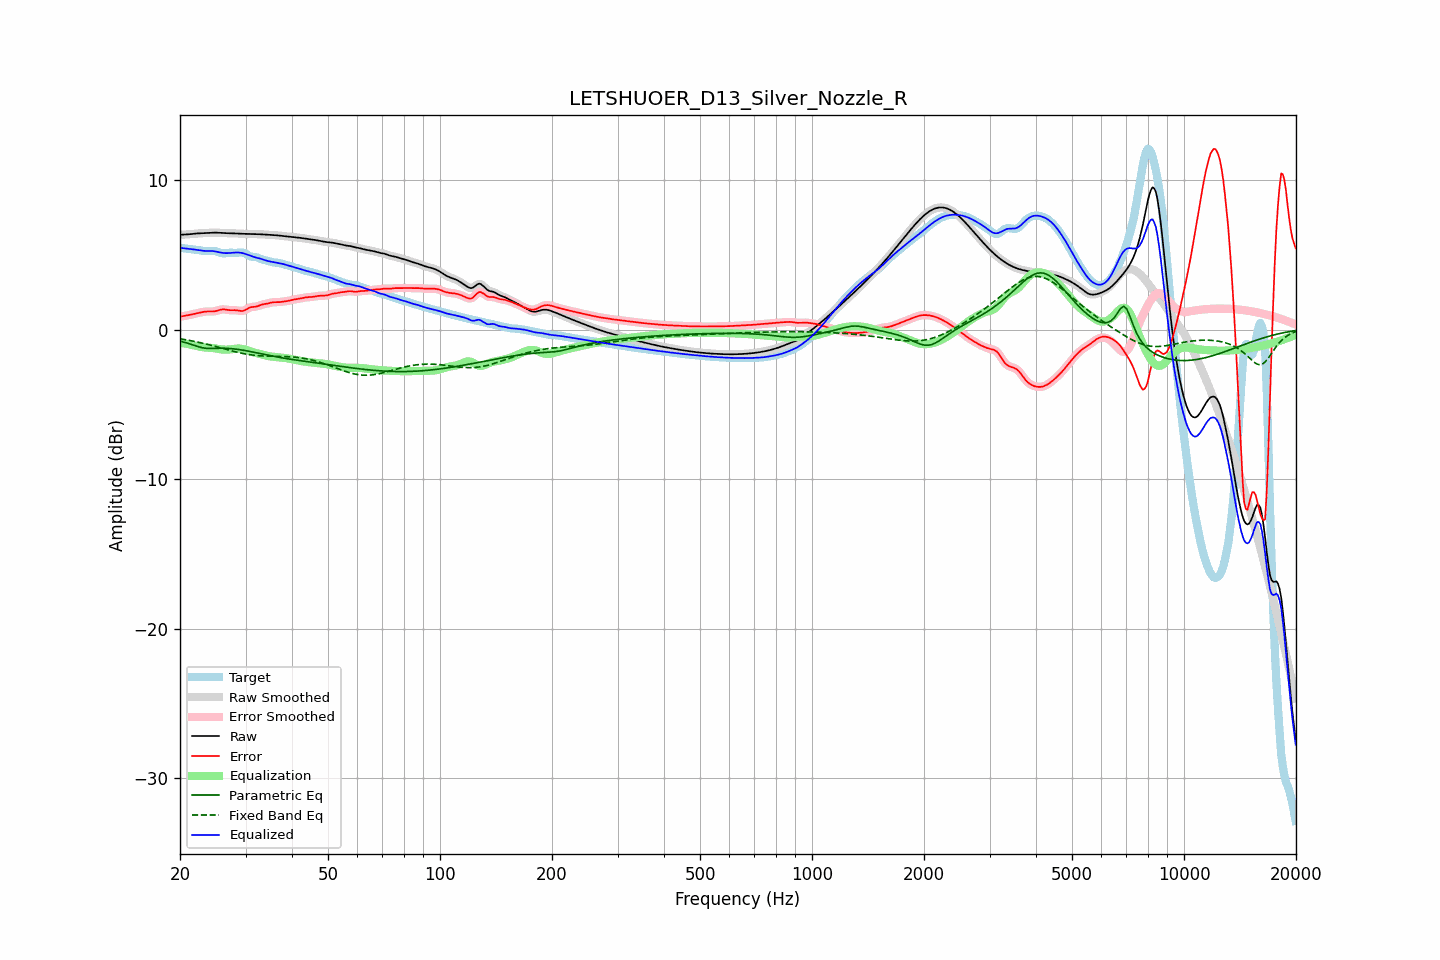

The data file committed next to this chart (first rows):
frequency, raw, error, smoothed, error_smoothed, equalization, parametric_eq, fixed_band_eq, equalized_raw, equalized_smoothed, target
20.00, 6.34, 0.87, 6.35, 0.87, -0.87, -0.77, -0.61, 5.48, 5.48, 5.47
20.20, 6.35, 0.89, 6.35, 0.89, -0.89, -0.80, -0.63, 5.46, 5.46, 5.46
20.40, 6.36, 0.91, 6.36, 0.91, -0.91, -0.82, -0.65, 5.45, 5.45, 5.45
20.61, 6.36, 0.92, 6.36, 0.92, -0.93, -0.85, -0.67, 5.44, 5.44, 5.44
20.81, 6.37, 0.94, 6.37, 0.94, -0.95, -0.88, -0.68, 5.42, 5.42, 5.42
21.02, 6.37, 0.96, 6.38, 0.96, -0.97, -0.92, -0.70, 5.41, 5.41, 5.41
21.23, 6.38, 0.99, 6.38, 0.99, -0.99, -0.95, -0.72, 5.40, 5.40, 5.40
21.44, 6.40, 1.01, 6.40, 1.01, -1.01, -0.99, -0.74, 5.39, 5.39, 5.39
21.66, 6.41, 1.03, 6.41, 1.03, -1.04, -1.02, -0.77, 5.37, 5.37, 5.37
21.87, 6.42, 1.06, 6.42, 1.06, -1.06, -1.06, -0.79, 5.36, 5.36, 5.36
22.09, 6.43, 1.08, 6.43, 1.08, -1.09, -1.09, -0.81, 5.34, 5.34, 5.35
22.31, 6.44, 1.11, 6.44, 1.11, -1.11, -1.13, -0.83, 5.33, 5.33, 5.33
22.54, 6.44, 1.13, 6.44, 1.13, -1.14, -1.16, -0.86, 5.31, 5.31, 5.31
22.76, 6.45, 1.16, 6.45, 1.16, -1.16, -1.19, -0.88, 5.29, 5.29, 5.29
22.99, 6.45, 1.18, 6.45, 1.18, -1.18, -1.21, -0.91, 5.28, 5.28, 5.27
23.22, 6.46, 1.20, 6.46, 1.20, -1.19, -1.23, -0.93, 5.27, 5.27, 5.26
23.45, 6.46, 1.21, 6.46, 1.21, -1.20, -1.25, -0.96, 5.26, 5.26, 5.25
23.69, 6.47, 1.22, 6.47, 1.21, -1.21, -1.25, -0.98, 5.26, 5.26, 5.25
23.92, 6.48, 1.22, 6.48, 1.22, -1.21, -1.26, -1.01, 5.26, 5.26, 5.26
24.16, 6.48, 1.21, 6.48, 1.21, -1.22, -1.26, -1.04, 5.26, 5.26, 5.27
24.40, 6.49, 1.21, 6.49, 1.21, -1.23, -1.26, -1.07, 5.26, 5.26, 5.27
24.65, 6.49, 1.22, 6.49, 1.22, -1.24, -1.26, -1.09, 5.25, 5.25, 5.27
24.89, 6.49, 1.24, 6.49, 1.24, -1.26, -1.25, -1.12, 5.23, 5.23, 5.25
25.14, 6.49, 1.27, 6.49, 1.27, -1.28, -1.25, -1.15, 5.21, 5.21, 5.22
25.39, 6.49, 1.30, 6.48, 1.30, -1.30, -1.24, -1.18, 5.19, 5.19, 5.19
25.65, 6.48, 1.33, 6.48, 1.33, -1.31, -1.24, -1.21, 5.16, 5.16, 5.15
25.91, 6.47, 1.35, 6.47, 1.35, -1.33, -1.24, -1.24, 5.14, 5.14, 5.12
26.16, 6.46, 1.36, 6.46, 1.36, -1.34, -1.24, -1.27, 5.13, 5.13, 5.10
26.43, 6.46, 1.35, 6.46, 1.35, -1.34, -1.24, -1.30, 5.12, 5.12, 5.11
26.69, 6.45, 1.33, 6.45, 1.33, -1.34, -1.25, -1.33, 5.12, 5.12, 5.12
26.96, 6.45, 1.31, 6.45, 1.31, -1.33, -1.25, -1.36, 5.12, 5.12, 5.14
27.23, 6.45, 1.30, 6.45, 1.30, -1.32, -1.26, -1.39, 5.13, 5.13, 5.15
27.50, 6.45, 1.30, 6.45, 1.30, -1.31, -1.27, -1.42, 5.14, 5.14, 5.15
27.77, 6.44, 1.30, 6.44, 1.30, -1.30, -1.28, -1.44, 5.15, 5.15, 5.14
28.05, 6.44, 1.31, 6.44, 1.30, -1.28, -1.29, -1.47, 5.16, 5.16, 5.14
28.33, 6.43, 1.30, 6.43, 1.30, -1.27, -1.31, -1.50, 5.16, 5.16, 5.14
28.62, 6.43, 1.28, 6.43, 1.28, -1.27, -1.32, -1.52, 5.16, 5.16, 5.14
28.90, 6.42, 1.26, 6.42, 1.26, -1.27, -1.34, -1.55, 5.16, 5.16, 5.16
29.19, 6.42, 1.25, 6.42, 1.25, -1.28, -1.35, -1.57, 5.14, 5.14, 5.17
29.48, 6.41, 1.25, 6.41, 1.26, -1.29, -1.37, -1.59, 5.12, 5.12, 5.16
29.78, 6.41, 1.29, 6.41, 1.29, -1.32, -1.39, -1.62, 5.09, 5.09, 5.12
30.08, 6.41, 1.34, 6.41, 1.34, -1.35, -1.41, -1.64, 5.06, 5.06, 5.07
30.38, 6.41, 1.40, 6.41, 1.40, -1.39, -1.43, -1.65, 5.02, 5.02, 5.00
30.68, 6.40, 1.47, 6.40, 1.46, -1.42, -1.45, -1.67, 4.98, 4.98, 4.94
30.99, 6.40, 1.50, 6.40, 1.50, -1.46, -1.47, -1.69, 4.94, 4.94, 4.90
31.30, 6.40, 1.52, 6.40, 1.52, -1.50, -1.49, -1.70, 4.90, 4.90, 4.88
31.61, 6.39, 1.53, 6.39, 1.53, -1.53, -1.51, -1.71, 4.86, 4.86, 4.87
31.93, 6.39, 1.53, 6.39, 1.54, -1.56, -1.53, -1.72, 4.83, 4.83, 4.86
32.24, 6.39, 1.56, 6.39, 1.56, -1.59, -1.56, -1.74, 4.80, 4.80, 4.83
32.57, 6.39, 1.60, 6.39, 1.60, -1.61, -1.58, -1.74, 4.78, 4.78, 4.79
32.89, 6.38, 1.64, 6.38, 1.64, -1.63, -1.60, -1.75, 4.75, 4.75, 4.74
33.22, 6.38, 1.68, 6.38, 1.67, -1.66, -1.62, -1.76, 4.72, 4.72, 4.70
33.55, 6.37, 1.70, 6.37, 1.70, -1.69, -1.65, -1.76, 4.68, 4.68, 4.66
33.89, 6.36, 1.72, 6.36, 1.72, -1.72, -1.67, -1.77, 4.64, 4.64, 4.64
34.23, 6.36, 1.74, 6.36, 1.74, -1.75, -1.69, -1.77, 4.61, 4.61, 4.62
34.57, 6.35, 1.76, 6.35, 1.76, -1.77, -1.71, -1.77, 4.58, 4.58, 4.59
34.92, 6.35, 1.79, 6.35, 1.79, -1.79, -1.74, -1.78, 4.56, 4.56, 4.56
35.27, 6.34, 1.82, 6.34, 1.82, -1.80, -1.76, -1.78, 4.54, 4.54, 4.53
35.62, 6.33, 1.83, 6.33, 1.83, -1.82, -1.78, -1.78, 4.52, 4.52, 4.50
35.97, 6.32, 1.84, 6.32, 1.83, -1.83, -1.80, -1.78, 4.50, 4.50, 4.49
... 635 more rows
